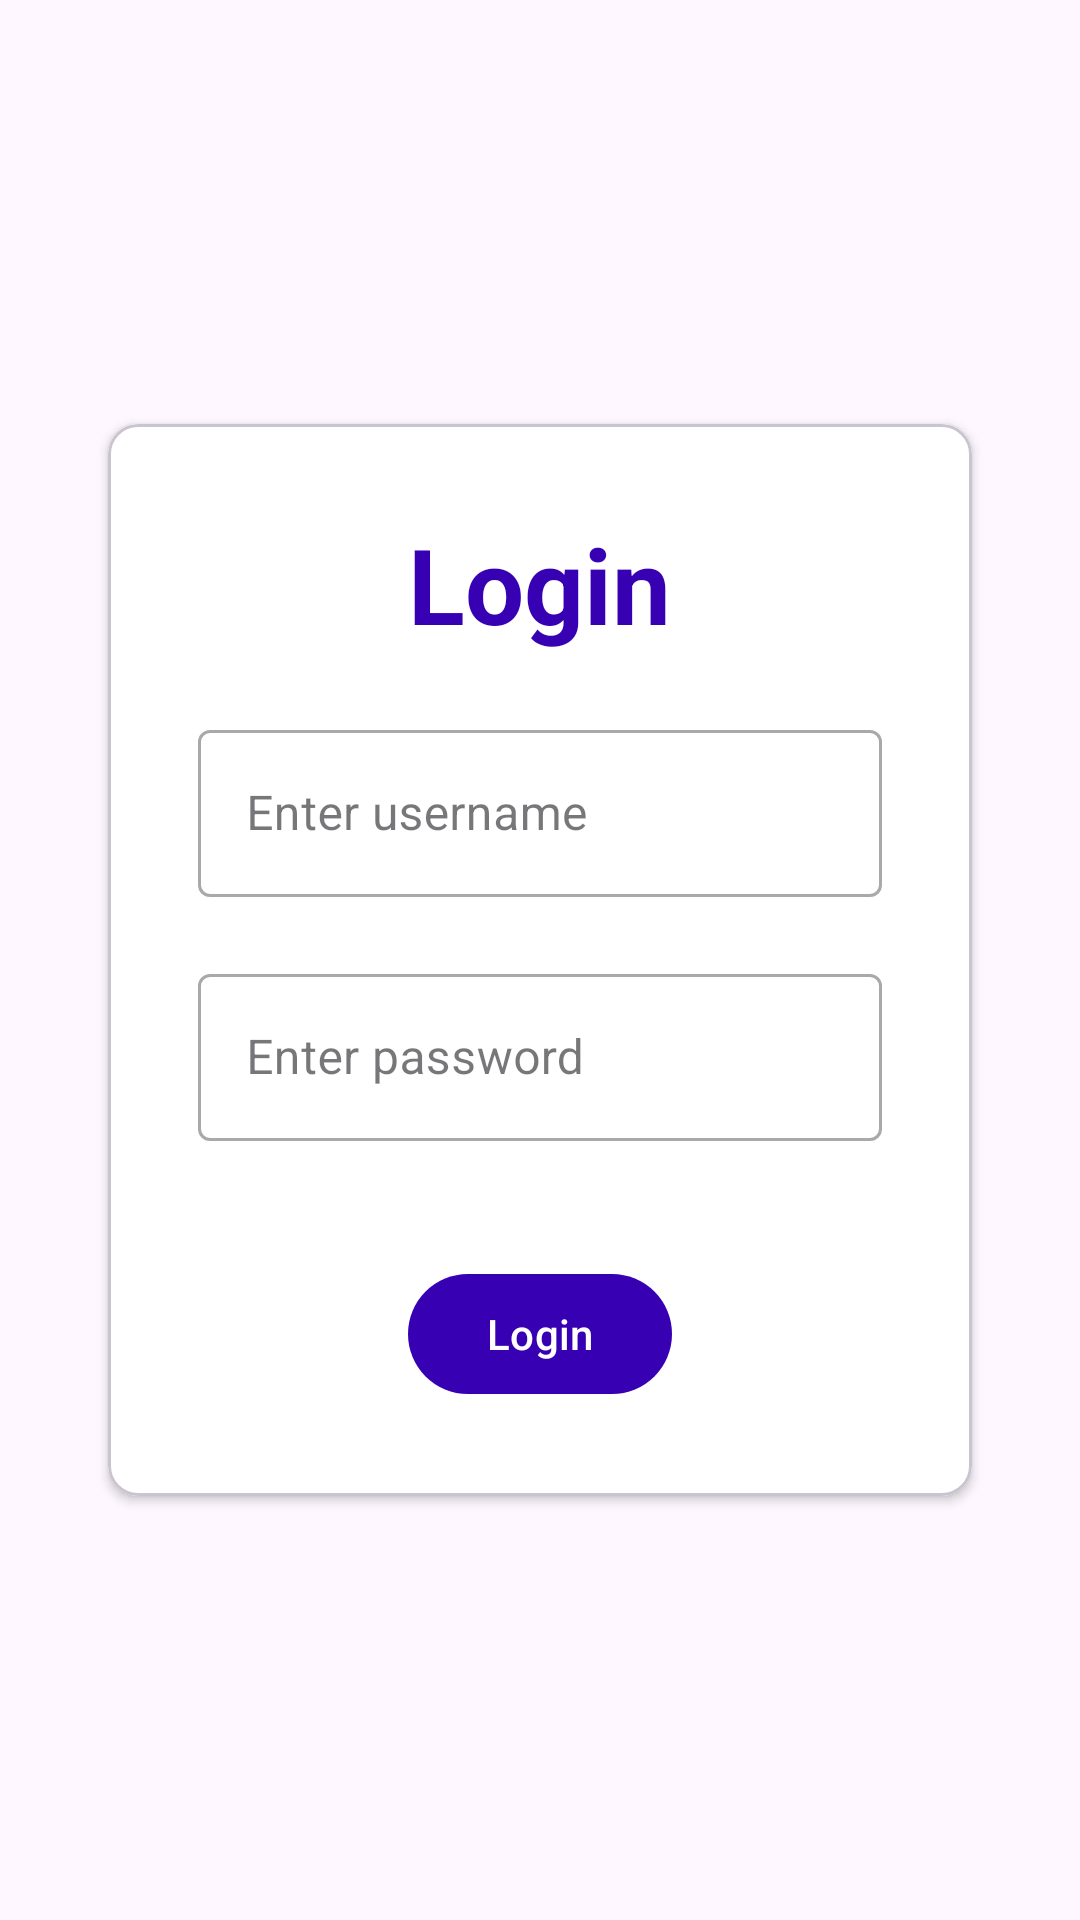

Here is an Android app screen rendered from its layout file. Give the layout XML and the strings, colors and styles it references.
<!-- AndroidManifest.xml: application theme Theme.NotesApp -->
<!-- res/layout/activity_login.xml -->
<?xml version="1.0" encoding="utf-8"?>
<androidx.constraintlayout.widget.ConstraintLayout xmlns:android="http://schemas.android.com/apk/res/android"
    xmlns:app="http://schemas.android.com/apk/res-auto"
    xmlns:tools="http://schemas.android.com/tools"
    android:layout_width="match_parent"
    android:layout_height="match_parent"
    android:background="@color/gray"
    android:gravity="center"
    android:orientation="vertical"
    tools:context=".LoginActivity">

    <com.google.android.material.card.MaterialCardView
        android:layout_width="wrap_content"
        android:layout_height="wrap_content"
        app:cardBackgroundColor="@color/design_default_color_on_primary"
        app:cardCornerRadius="10dp"
        app:cardElevation="2dp"
        app:cardMaxElevation="5dp"
        app:cardPreventCornerOverlap="true"
        app:cardUseCompatPadding="true"
        app:layout_constraintBottom_toBottomOf="parent"
        app:layout_constraintLeft_toLeftOf="parent"
        app:layout_constraintRight_toRightOf="parent"
        app:layout_constraintTop_toTopOf="parent">

        <LinearLayout
            android:layout_width="wrap_content"
            android:layout_height="wrap_content"
            android:gravity="center"
            android:orientation="vertical"
            android:padding="30dp">

            <com.google.android.material.textview.MaterialTextView
                android:layout_width="wrap_content"
                android:layout_height="wrap_content"
                android:layout_marginBottom="20dp"
                android:text="@string/login"
                android:textColor="@color/purple_700"
                android:textSize="35sp"
                android:textStyle="bold" />

            <com.google.android.material.textfield.TextInputLayout
                android:id="@+id/usernameLayout"
                style="@style/Widget.MaterialComponents.TextInputLayout.OutlinedBox"
                android:layout_width="wrap_content"
                android:layout_height="wrap_content"
                android:autofillHints=""
                android:hint="@string/enter_username"
                android:inputType="text"
                android:minEms="12"
                app:errorEnabled="true">

                <com.google.android.material.textfield.TextInputEditText
                    android:id="@+id/inputUserName"
                    android:layout_width="wrap_content"
                    android:layout_height="wrap_content" />
            </com.google.android.material.textfield.TextInputLayout>

            <com.google.android.material.textfield.TextInputLayout
                android:id="@+id/userPswdLayout"
                style="@style/Widget.MaterialComponents.TextInputLayout.OutlinedBox"
                android:layout_width="wrap_content"
                android:layout_height="wrap_content"
                android:autofillHints=""
                android:hint="@string/enter_password"
                android:inputType="numberPassword"
                android:minEms="12"
                app:errorEnabled="true">

                <com.google.android.material.textfield.TextInputEditText
                    android:id="@+id/inputUserPswd"
                    android:layout_width="wrap_content"
                    android:layout_height="wrap_content"
                    android:inputType="numberPassword" />

            </com.google.android.material.textfield.TextInputLayout>

            <com.google.android.material.button.MaterialButton
                android:id="@+id/loginBtn"
                android:layout_width="wrap_content"
                android:layout_height="wrap_content"
                android:layout_marginTop="20dp"
                android:text="@string/login"
                app:backgroundTint="@color/purple_700" />

        </LinearLayout>

    </com.google.android.material.card.MaterialCardView>

</androidx.constraintlayout.widget.ConstraintLayout>
<!-- resources referenced by this layout -->
<resources>
  <string name="enter_password">Enter password</string>
  <string name="enter_username">Enter username</string>
  <string name="login">Login</string>
  <style name="Theme.NotesApp" parent="Theme.Material3.DayNight.NoActionBar">
          
          <item name="colorPrimary">@color/purple_500</item>
          <item name="colorPrimaryVariant">@color/purple_700</item>
          <item name="colorOnPrimary">@color/white</item>
          <item name="colorAccent">@color/gray</item>
          
          <item name="colorSecondary">@color/teal_200</item>
          <item name="colorSecondaryVariant">@color/teal_700</item>
          <item name="colorOnSecondary">@color/black</item>
          <item name="android:textColorSecondary">@color/white</item>
          
          <item name="android:statusBarColor">?attr/colorPrimaryVariant</item>
          
      </style>
  <!-- not gathered from this repository: default colours our renderer supplied (Android Studio template values) -->
  <color name="purple_500">#FF6200EE</color>
  <color name="purple_700">#FF3700B3</color>
  <color name="teal_200">#FF03DAC5</color>
  <color name="teal_700">#FF018786</color>
  <color name="black">#FF000000</color>
  <color name="white">#FFFFFFFF</color>
</resources>
